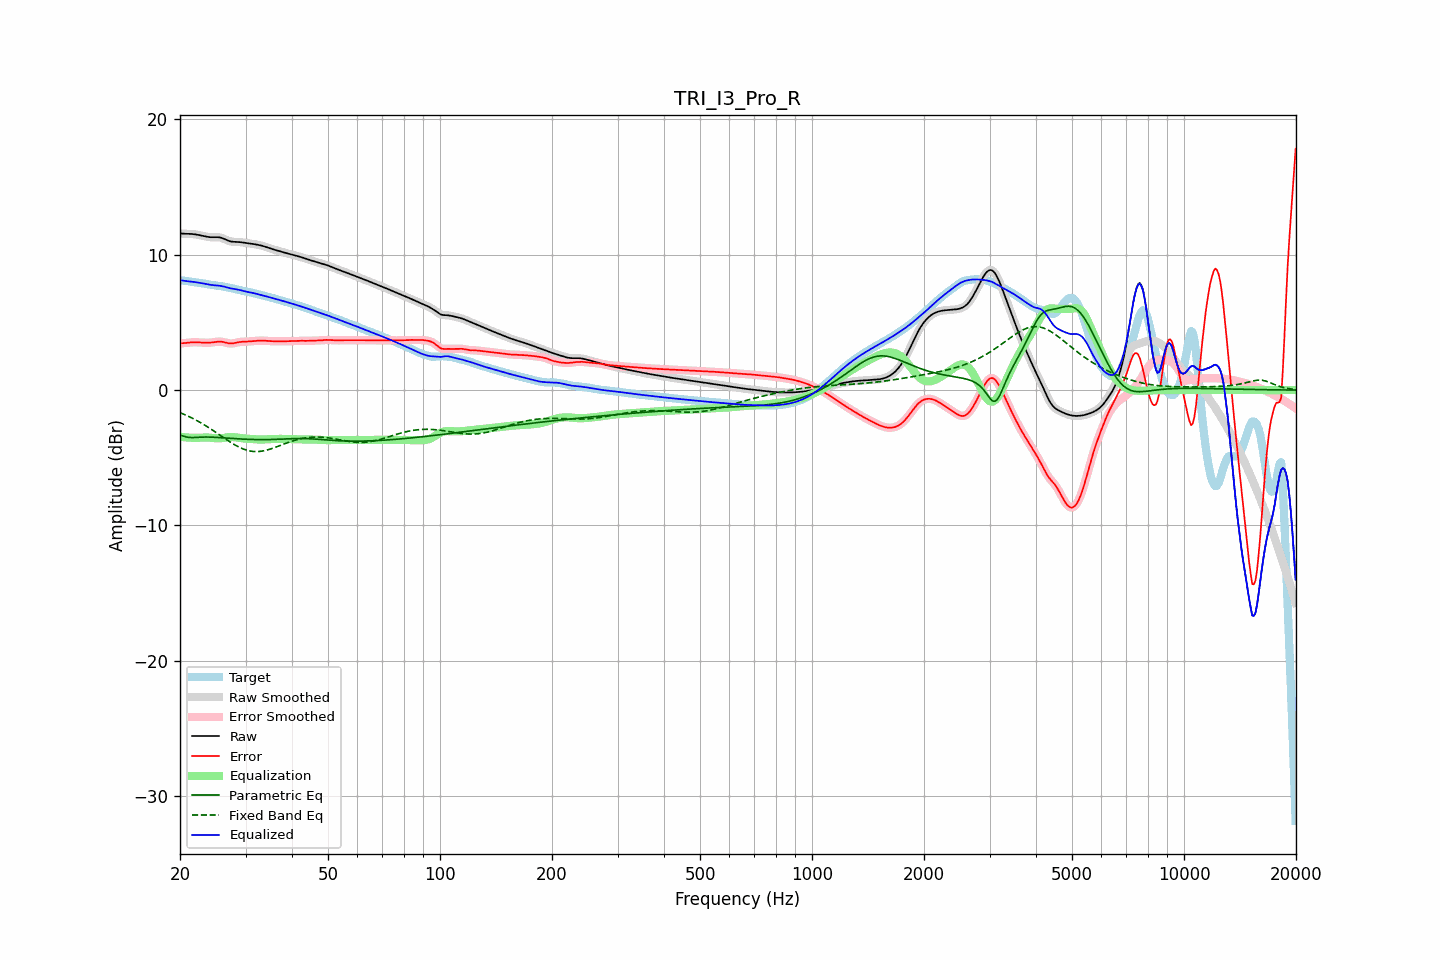

The data file committed next to this chart (first rows):
frequency, raw, error, smoothed, error_smoothed, equalization, parametric_eq, fixed_band_eq, equalized_raw, equalized_smoothed, target
20.00, 11.58, 3.46, 11.58, 3.46, -3.44, -3.31, -1.67, 8.13, 8.13, 8.12
20.20, 11.57, 3.46, 11.57, 3.46, -3.46, -3.36, -1.72, 8.11, 8.11, 8.11
20.40, 11.56, 3.47, 11.56, 3.47, -3.47, -3.40, -1.76, 8.08, 8.08, 8.09
20.61, 11.55, 3.48, 11.55, 3.48, -3.49, -3.43, -1.82, 8.06, 8.07, 8.08
20.81, 11.55, 3.49, 11.55, 3.49, -3.50, -3.47, -1.87, 8.05, 8.05, 8.06
21.02, 11.55, 3.50, 11.55, 3.50, -3.51, -3.48, -1.92, 8.04, 8.04, 8.04
21.23, 11.54, 3.52, 11.54, 3.52, -3.51, -3.50, -1.98, 8.03, 8.03, 8.03
21.44, 11.54, 3.53, 11.54, 3.53, -3.52, -3.50, -2.04, 8.02, 8.01, 8.01
21.66, 11.53, 3.53, 11.53, 3.53, -3.53, -3.51, -2.10, 8.00, 8.00, 7.99
21.87, 11.51, 3.53, 11.51, 3.53, -3.53, -3.50, -2.16, 7.98, 7.98, 7.98
22.09, 11.50, 3.53, 11.50, 3.53, -3.53, -3.49, -2.22, 7.97, 7.97, 7.96
22.31, 11.47, 3.53, 11.47, 3.53, -3.53, -3.49, -2.29, 7.95, 7.95, 7.95
22.54, 11.45, 3.52, 11.45, 3.52, -3.52, -3.48, -2.35, 7.93, 7.93, 7.93
22.76, 11.43, 3.51, 11.42, 3.51, -3.51, -3.47, -2.42, 7.91, 7.91, 7.91
22.99, 11.40, 3.51, 11.40, 3.51, -3.51, -3.47, -2.49, 7.89, 7.89, 7.89
23.22, 11.37, 3.50, 11.37, 3.50, -3.50, -3.47, -2.56, 7.87, 7.87, 7.87
23.45, 11.34, 3.50, 11.34, 3.50, -3.50, -3.47, -2.63, 7.84, 7.84, 7.85
23.69, 11.32, 3.50, 11.32, 3.50, -3.50, -3.47, -2.71, 7.82, 7.82, 7.82
23.92, 11.31, 3.50, 11.31, 3.50, -3.51, -3.47, -2.78, 7.80, 7.80, 7.80
24.16, 11.29, 3.51, 11.30, 3.51, -3.52, -3.47, -2.86, 7.78, 7.78, 7.79
24.40, 11.29, 3.52, 11.29, 3.52, -3.53, -3.48, -2.94, 7.76, 7.76, 7.77
24.65, 11.29, 3.54, 11.29, 3.54, -3.54, -3.48, -3.02, 7.75, 7.75, 7.75
24.89, 11.29, 3.55, 11.29, 3.56, -3.56, -3.49, -3.09, 7.74, 7.74, 7.74
25.14, 11.29, 3.57, 11.29, 3.57, -3.57, -3.50, -3.18, 7.73, 7.73, 7.72
25.39, 11.29, 3.58, 11.29, 3.58, -3.57, -3.50, -3.26, 7.72, 7.72, 7.71
25.65, 11.27, 3.58, 11.27, 3.58, -3.57, -3.51, -3.34, 7.70, 7.70, 7.69
25.91, 11.24, 3.57, 11.24, 3.57, -3.55, -3.52, -3.42, 7.68, 7.68, 7.67
26.16, 11.20, 3.55, 11.19, 3.55, -3.54, -3.53, -3.50, 7.66, 7.66, 7.64
26.43, 11.14, 3.52, 11.14, 3.52, -3.52, -3.54, -3.58, 7.63, 7.63, 7.62
26.69, 11.09, 3.49, 11.09, 3.49, -3.50, -3.55, -3.66, 7.59, 7.59, 7.60
26.96, 11.04, 3.46, 11.04, 3.46, -3.48, -3.55, -3.74, 7.56, 7.56, 7.58
27.23, 11.00, 3.45, 11.00, 3.45, -3.47, -3.56, -3.82, 7.53, 7.53, 7.55
27.50, 10.97, 3.44, 10.97, 3.45, -3.46, -3.57, -3.90, 7.51, 7.51, 7.53
27.77, 10.96, 3.46, 10.96, 3.46, -3.47, -3.58, -3.97, 7.49, 7.49, 7.50
28.05, 10.95, 3.48, 10.95, 3.48, -3.48, -3.59, -4.04, 7.47, 7.47, 7.47
28.33, 10.95, 3.50, 10.95, 3.50, -3.50, -3.59, -4.11, 7.45, 7.45, 7.44
28.62, 10.94, 3.53, 10.94, 3.53, -3.52, -3.60, -4.17, 7.43, 7.43, 7.41
28.90, 10.94, 3.55, 10.93, 3.55, -3.54, -3.61, -4.23, 7.40, 7.40, 7.38
29.19, 10.92, 3.56, 10.92, 3.56, -3.55, -3.61, -4.29, 7.37, 7.37, 7.36
29.48, 10.91, 3.57, 10.91, 3.57, -3.57, -3.62, -4.34, 7.34, 7.34, 7.33
29.78, 10.89, 3.58, 10.89, 3.58, -3.58, -3.63, -4.38, 7.31, 7.31, 7.31
30.08, 10.87, 3.58, 10.87, 3.58, -3.59, -3.63, -4.42, 7.28, 7.28, 7.29
30.38, 10.85, 3.59, 10.85, 3.59, -3.59, -3.64, -4.46, 7.26, 7.26, 7.26
30.68, 10.84, 3.59, 10.84, 3.59, -3.60, -3.64, -4.49, 7.24, 7.23, 7.24
30.99, 10.82, 3.61, 10.82, 3.61, -3.61, -3.64, -4.51, 7.21, 7.21, 7.22
31.30, 10.80, 3.62, 10.80, 3.62, -3.62, -3.65, -4.53, 7.19, 7.19, 7.19
31.61, 10.79, 3.63, 10.79, 3.63, -3.63, -3.65, -4.54, 7.16, 7.16, 7.16
31.93, 10.77, 3.64, 10.77, 3.64, -3.64, -3.65, -4.54, 7.13, 7.13, 7.13
32.24, 10.74, 3.65, 10.74, 3.65, -3.64, -3.66, -4.54, 7.10, 7.10, 7.10
32.57, 10.72, 3.65, 10.72, 3.65, -3.65, -3.66, -4.54, 7.07, 7.07, 7.07
32.89, 10.69, 3.66, 10.69, 3.65, -3.65, -3.66, -4.53, 7.04, 7.04, 7.04
33.22, 10.66, 3.65, 10.66, 3.66, -3.65, -3.66, -4.51, 7.01, 7.01, 7.01
33.55, 10.63, 3.65, 10.63, 3.65, -3.65, -3.66, -4.49, 6.98, 6.98, 6.98
33.89, 10.59, 3.65, 10.59, 3.65, -3.64, -3.66, -4.46, 6.95, 6.95, 6.95
34.23, 10.55, 3.64, 10.55, 3.64, -3.64, -3.66, -4.43, 6.92, 6.92, 6.92
34.57, 10.51, 3.63, 10.51, 3.63, -3.63, -3.65, -4.40, 6.88, 6.88, 6.89
34.92, 10.47, 3.62, 10.47, 3.62, -3.62, -3.65, -4.36, 6.85, 6.85, 6.85
35.27, 10.43, 3.61, 10.43, 3.61, -3.62, -3.65, -4.32, 6.82, 6.82, 6.82
35.62, 10.40, 3.61, 10.40, 3.61, -3.61, -3.65, -4.28, 6.79, 6.79, 6.79
35.97, 10.36, 3.61, 10.36, 3.61, -3.61, -3.64, -4.24, 6.75, 6.76, 6.76
... 635 more rows
